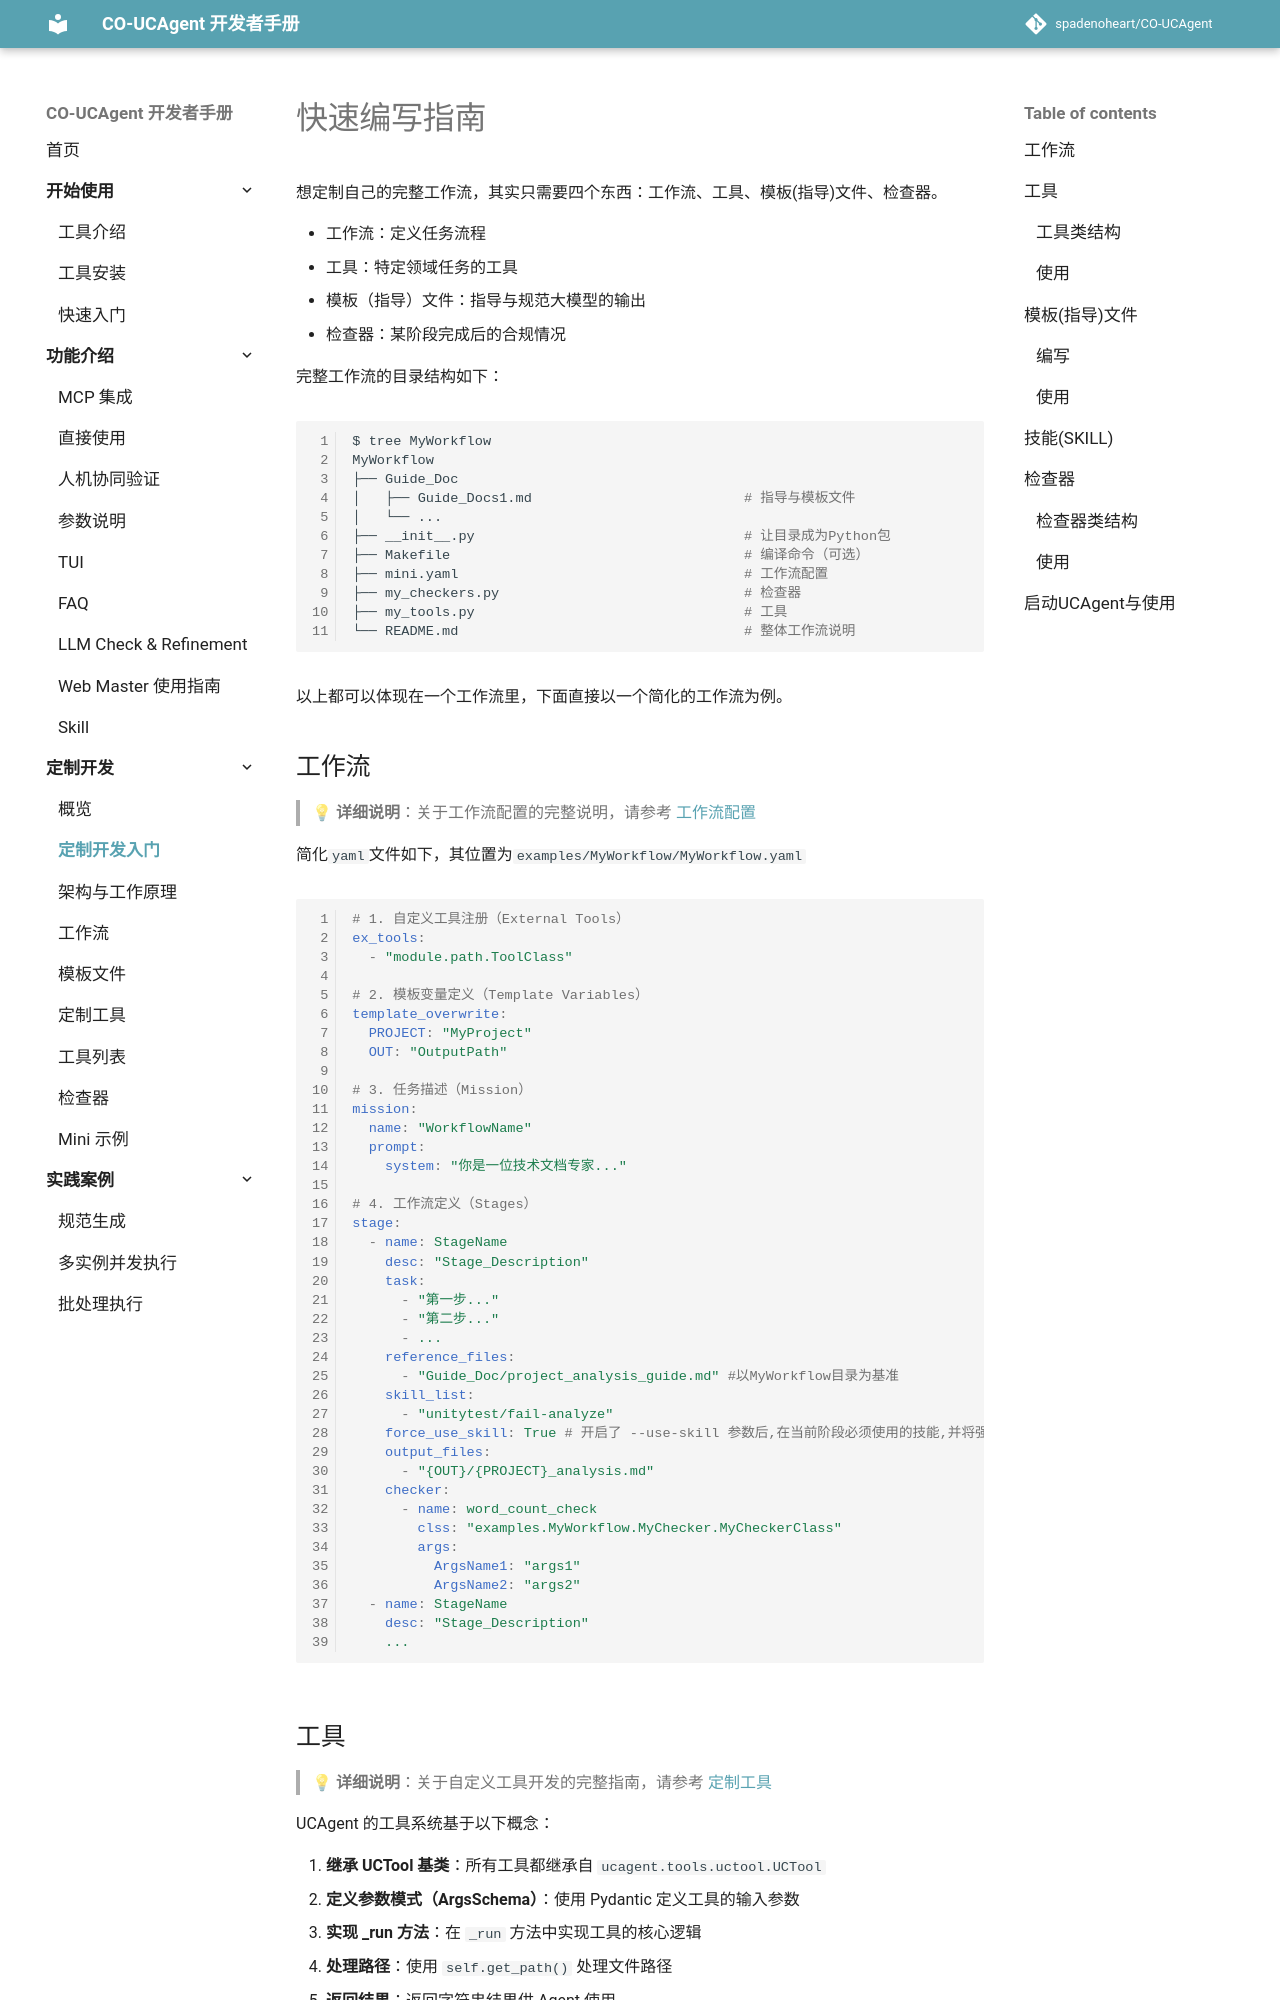

repository: spadenoheart/CO-UCAgent · page: content/03_develop/01_quick_start/index.html · generator: mkdocs

# 快速编写指南

想定制自己的完整工作流，其实只需要四个东西：工作流、工具、模板(指导)文件、检查器。

- 工作流：定义任务流程
- 工具：特定领域任务的工具
- 模板（指导）文件：指导与规范大模型的输出
- 检查器：某阶段完成后的合规情况

完整工作流的目录结构如下：

```bash
$ tree MyWorkflow
MyWorkflow
├── Guide_Doc
│   ├── Guide_Docs1.md                          # 指导与模板文件
│   └── ...
├── __init__.py                                 # 让目录成为Python包
├── Makefile                                    # 编译命令（可选）
├── mini.yaml                                   # 工作流配置
├── my_checkers.py                              # 检查器
├── my_tools.py                                 # 工具
└── README.md                                   # 整体工作流说明
```

以上都可以体现在一个工作流里，下面直接以一个简化的工作流为例。

## 工作流

> 💡 **详细说明**：关于工作流配置的完整说明，请参考 [工作流配置](03_workflow.md)

简化`yaml`文件如下，其位置为`examples/MyWorkflow/MyWorkflow.yaml`

```yaml
# 1. 自定义工具注册（External Tools）
ex_tools:
  - "module.path.ToolClass"

# 2. 模板变量定义（Template Variables）
template_overwrite:
  PROJECT: "MyProject"
  OUT: "OutputPath"

# 3. 任务描述（Mission）
mission:
  name: "WorkflowName"
  prompt:
    system: "你是一位技术文档专家..."

# 4. 工作流定义（Stages）
stage:
  - name: StageName
    desc: "Stage_Description"
    task:
      - "第一步..."
      - "第二步..."
      - ...
    reference_files:
      - "Guide_Doc/project_analysis_guide.md" #以MyWorkflow目录为基准
    skill_list:
      - "unitytest/fail-analyze" 
    force_use_skill: True # 开启了 --use-skill 参数后,在当前阶段必须使用的技能,并将强制检查执行情况
    output_files:
      - "{OUT}/{PROJECT}_analysis.md"
    checker:
      - name: word_count_check
        clss: "examples.MyWorkflow.MyChecker.MyCheckerClass"
        args:
          ArgsName1: "args1"
          ArgsName2: "args2"
  - name: StageName
    desc: "Stage_Description"
    ...
```
